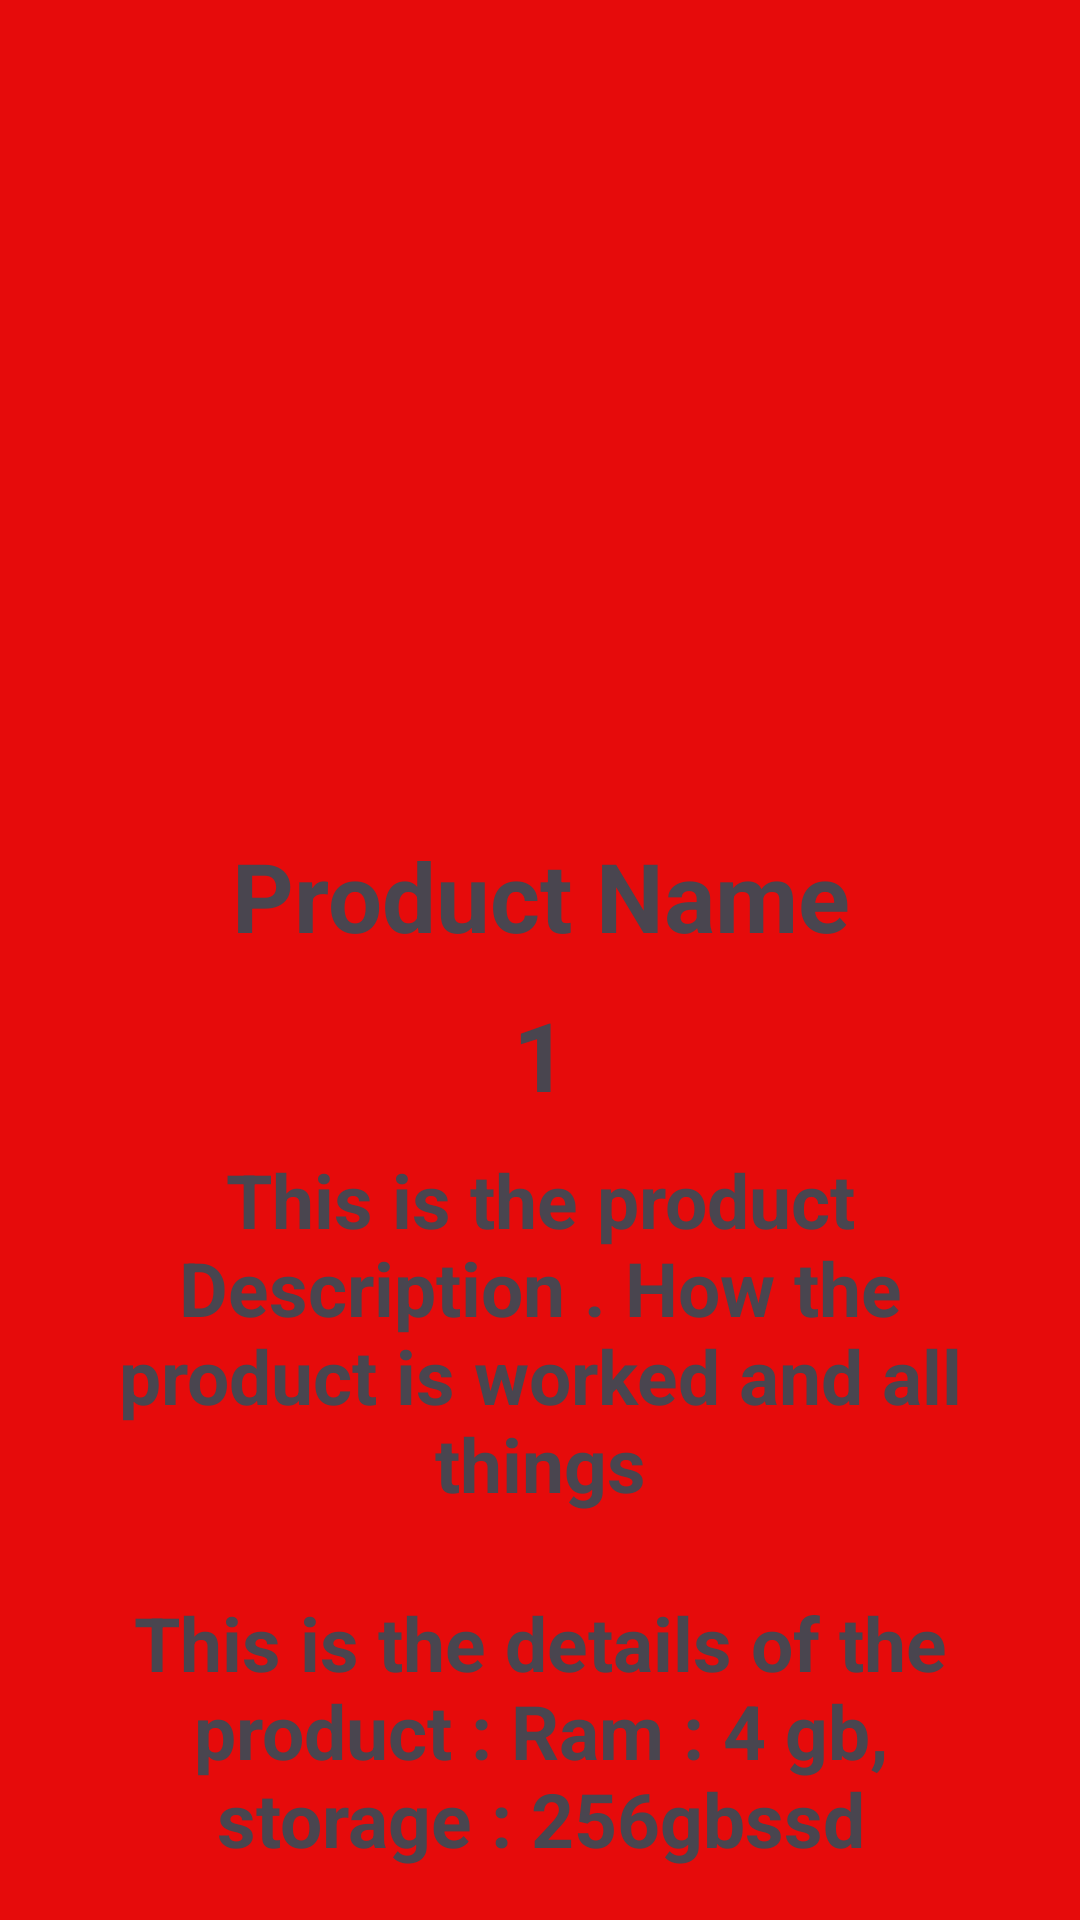

Write the Android layout XML for this screen, with the resource values it uses.
<!-- AndroidManifest.xml: application theme Theme.E_Commerce_App -->
<!-- res/layout/product_details_view.xml -->
<?xml version="1.0" encoding="utf-8"?>
<androidx.constraintlayout.widget.ConstraintLayout xmlns:android="http://schemas.android.com/apk/res/android"
    xmlns:app="http://schemas.android.com/apk/res-auto"
    xmlns:tools="http://schemas.android.com/tools"
    android:layout_width="match_parent"
    android:layout_height="match_parent"
    android:background="@color/RED"
    android:padding="16dp">



    <ImageView
        android:id="@+id/product_image"
        android:layout_width="300dp"
        android:layout_height="200dp"
        android:layout_marginLeft="52dp"
        android:layout_marginTop="36dp"
        app:layout_constraintLeft_toLeftOf="parent"
        app:layout_constraintTop_toTopOf="parent"
        tools:srcCompat="@tools:sample/avatars" />

    <TextView
        android:id="@+id/txt_product_name"
        android:layout_width="match_parent"
        android:layout_height="0dp"
        android:layout_marginTop="25dp"
        android:text="Product Name"
        android:textAlignment="center"
        android:textSize="32sp"
        android:textStyle="bold"
        app:layout_constraintTop_toBottomOf="@id/product_image" />

    <TextView
        android:id="@+id/txt_product_id"
        android:layout_width="match_parent"
        android:layout_height="wrap_content"
        android:layout_marginTop="10dp"
        android:text="1"
        android:textAlignment="center"
        android:textSize="32sp"
        android:textStyle="bold"
        app:layout_constraintTop_toBottomOf="@id/txt_product_name" />

    <TextView
        android:id="@+id/txt_product_description"
        android:layout_width="match_parent"
        android:layout_height="wrap_content"
        android:layout_marginTop="10dp"
        android:text="This is the product Description . How the product is worked and all things"
        android:textAlignment="center"
        android:textSize="25sp"
        android:textStyle="bold"
        app:layout_constraintTop_toBottomOf="@id/txt_product_id"

        />

    <TextView
        android:id="@+id/txt_product_details"
        android:layout_width="match_parent"
        android:layout_height="wrap_content"
        android:layout_marginTop="10dp"
        android:padding="16dp"
        android:text="This is the details of the product : Ram : 4 gb,
                        storage : 256gbssd"
        android:textAlignment="center"
        android:textSize="25sp"
        android:textStyle="bold"
        app:layout_constraintTop_toBottomOf="@id/txt_product_description"

        />

    <TextView
        android:id="@+id/product_price"
        android:layout_width="match_parent"
        android:layout_height="wrap_content"
        android:layout_marginTop="10dp"
        android:text="Price"
        android:textAlignment="center"
        android:textSize="32sp"
        android:textStyle="bold"
        app:layout_constraintTop_toBottomOf="@+id/txt_product_details" />

    <Button
        android:id="@+id/button_add_to_cart"
        android:layout_width="match_parent"
        android:layout_height="wrap_content"
        android:layout_marginTop="10dp"
        android:text="Add to Cart"
        android:textSize="32sp"
        android:textStyle="bold"
        app:layout_constraintTop_toBottomOf="@id/product_price" />

</androidx.constraintlayout.widget.ConstraintLayout>
<!-- resources referenced by this layout -->
<resources>
  <color name="RED">#E60B0B</color>
  <style name="Theme.E_Commerce_App" parent="Base.Theme.E_Commerce_App" />
  <style name="Base.Theme.E_Commerce_App" parent="Theme.Material3.DayNight">
          
          
      </style>
</resources>
